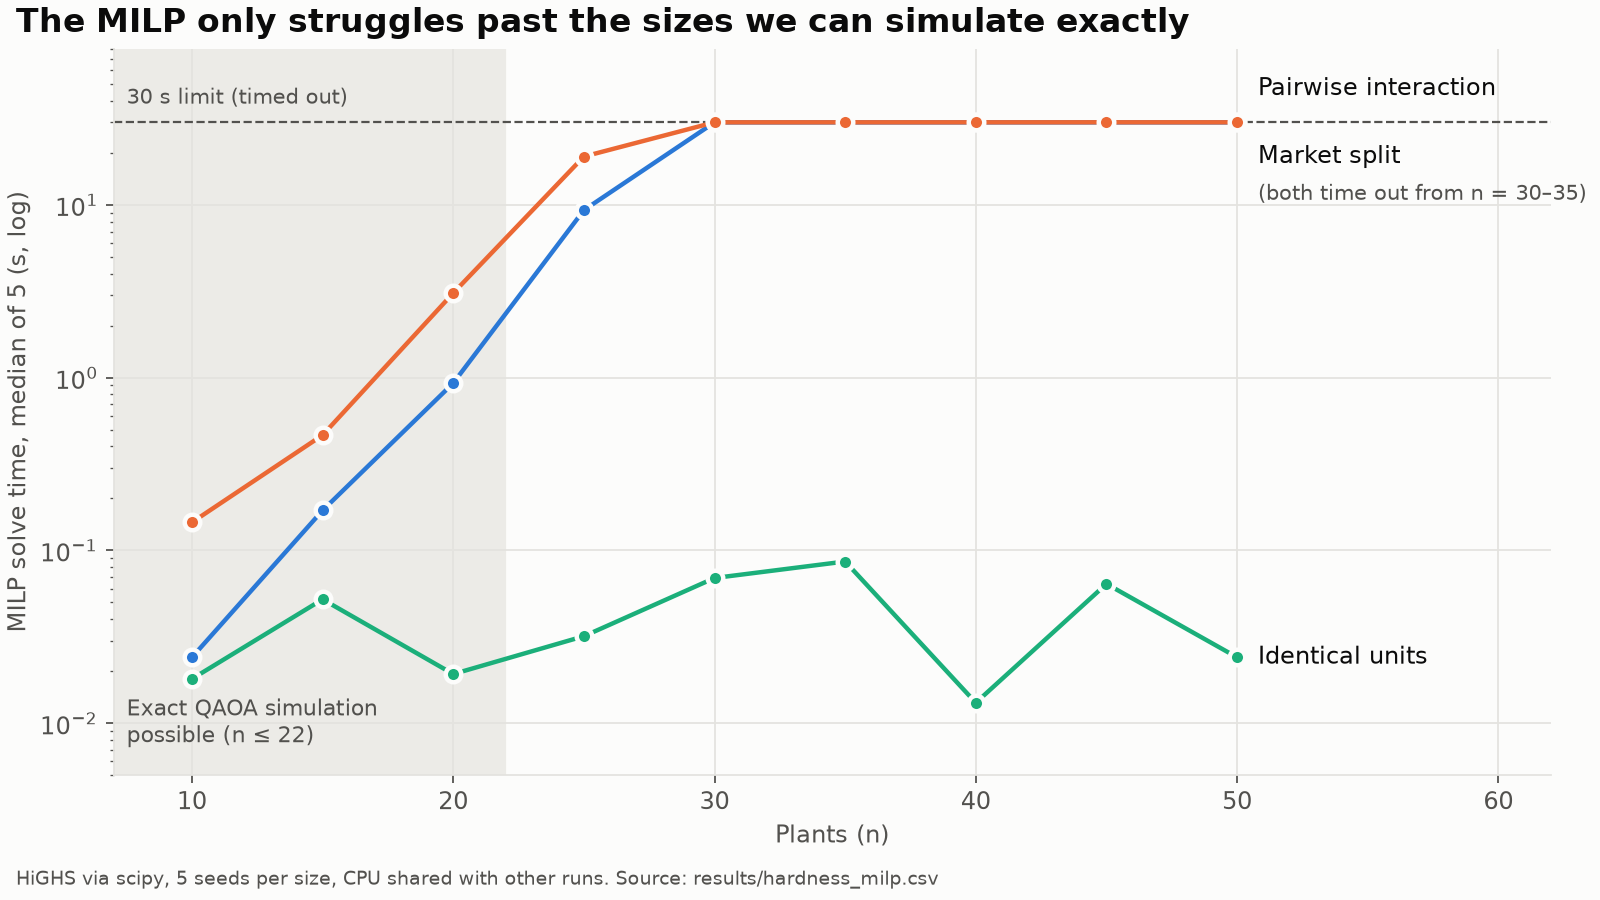

Values plotted in this chart, from the file beside it:
family, n, median_seconds
market_split, 10, 0.024
market_split, 15, 0.1701
market_split, 20, 0.9284
market_split, 25, 9.316
market_split, 30, 30.02
market_split, 35, 30.02
market_split, 40, 30.02
market_split, 45, 30.02
market_split, 50, 30.02
interaction, 10, 0.1451
interaction, 15, 0.4643
interaction, 20, 3.084
interaction, 25, 19.03
interaction, 30, 30.03
interaction, 35, 30.04
interaction, 40, 30.04
interaction, 45, 30.05
interaction, 50, 30.04
symmetric, 10, 0.018
symmetric, 15, 0.052
symmetric, 20, 0.0192
symmetric, 25, 0.0318
symmetric, 30, 0.0691
symmetric, 35, 0.0861
symmetric, 40, 0.0131
symmetric, 45, 0.0639
symmetric, 50, 0.024
